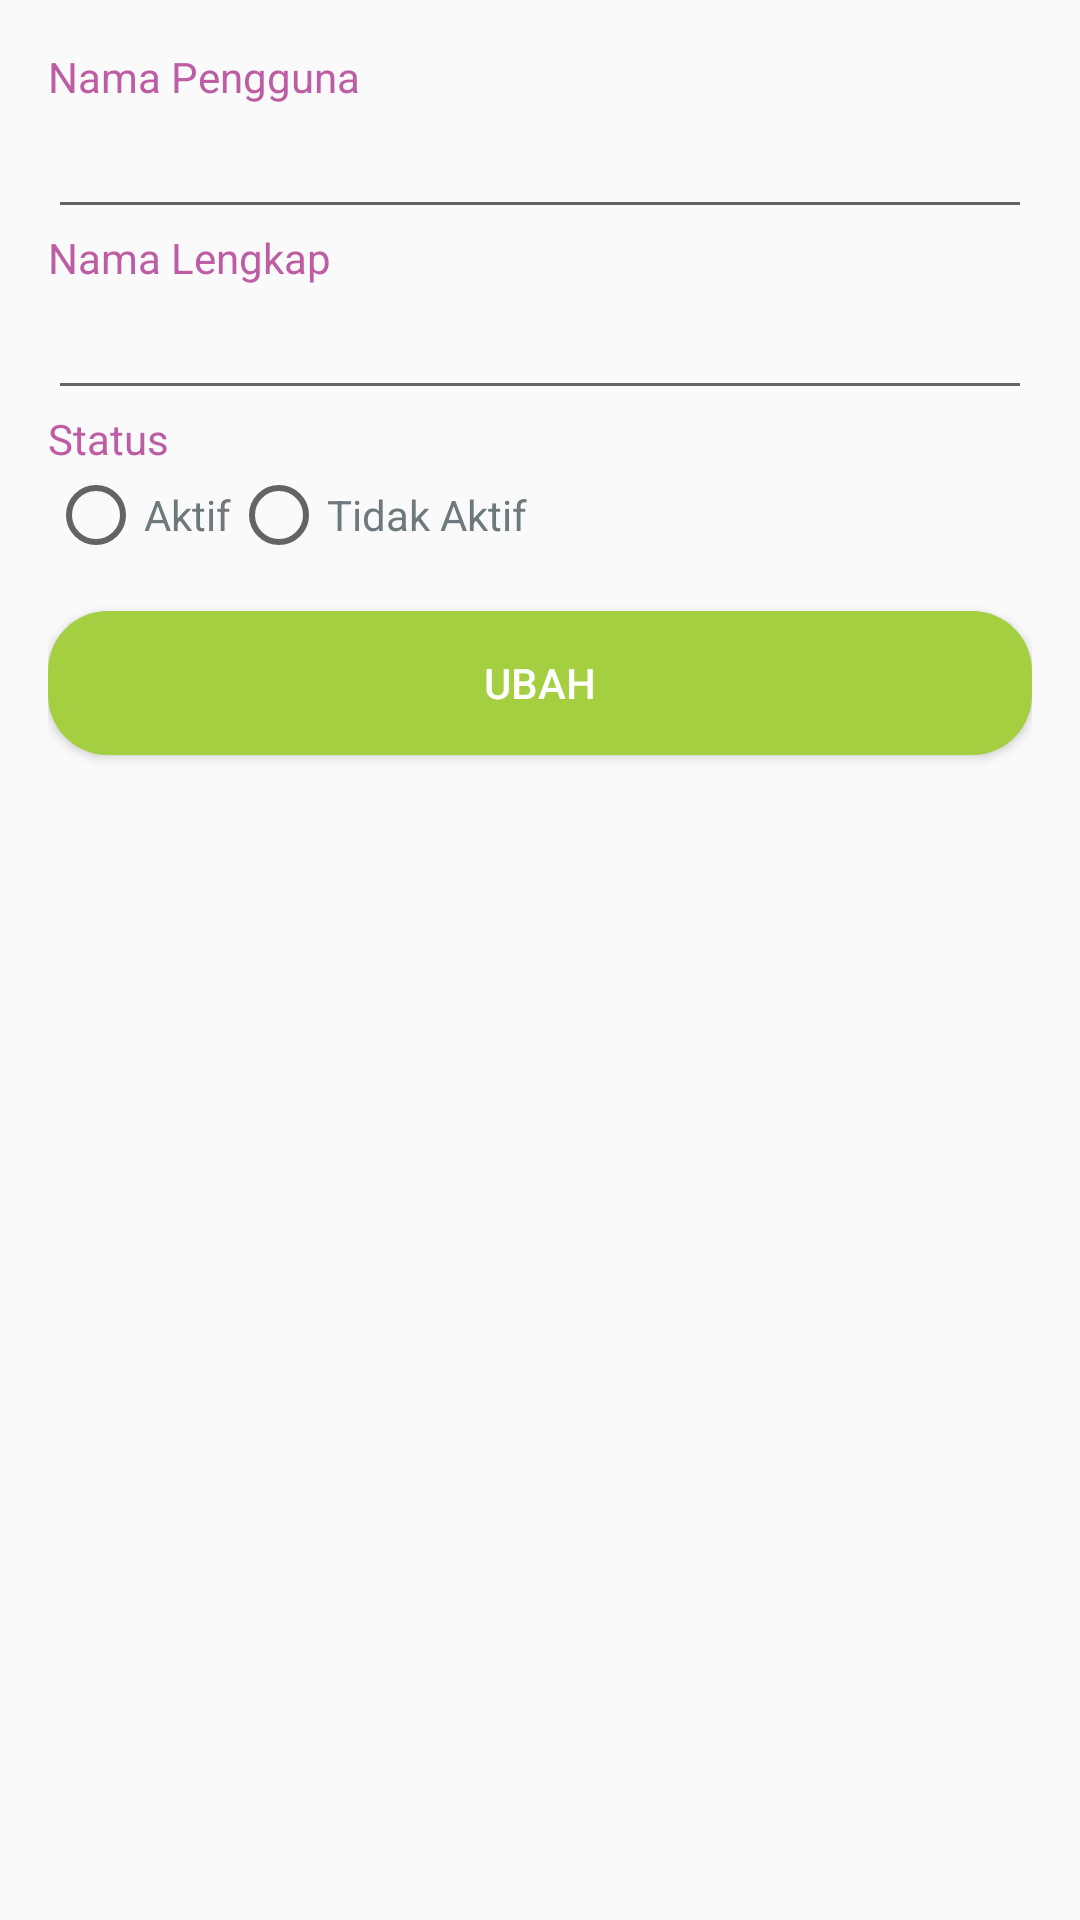

Android layout source for this screen:
<!-- AndroidManifest.xml: application theme AppTheme -->
<!-- res/layout/activity_doctor_update.xml -->
<?xml version="1.0" encoding="utf-8"?>

<ScrollView xmlns:android="http://schemas.android.com/apk/res/android"
    xmlns:tools="http://schemas.android.com/tools"
    android:id="@+id/parentLayout"
    android:layout_width="match_parent"
    android:layout_height="match_parent"
    android:fillViewport="true"
    android:gravity="center"
    android:orientation="vertical"
    android:padding="16dp"
    tools:context="mobile.skripsi.pawsandclaws.activities.DoctorUpdateActivity">

    <RelativeLayout
        android:layout_width="match_parent"
        android:layout_height="wrap_content">

        <TextView
            android:id="@+id/tvUsername"
            android:layout_width="wrap_content"
            android:layout_height="wrap_content"
            android:labelFor="@+id/etUsername"
            android:text="@string/username"
            android:textColor="@color/colorPrimary" />

        <EditText
            android:id="@+id/etUsername"
            android:layout_width="match_parent"
            android:layout_height="wrap_content"
            android:layout_below="@+id/tvUsername"
            android:inputType="text|textPersonName"
            android:maxLines="1"
            android:textColor="@color/colorGray" />

        <TextView
            android:id="@+id/tvFullname"
            android:layout_width="wrap_content"
            android:layout_height="wrap_content"
            android:layout_below="@+id/etUsername"
            android:labelFor="@+id/etFullname"
            android:text="@string/fullname"
            android:textColor="@color/colorPrimary" />

        <EditText
            android:id="@+id/etFullname"
            android:layout_width="match_parent"
            android:layout_height="wrap_content"
            android:layout_below="@+id/tvFullname"
            android:inputType="text|textPersonName"
            android:maxLines="1"
            android:textColor="@color/colorGray" />

        <TextView
            android:id="@+id/tvStatus"
            android:layout_width="wrap_content"
            android:layout_height="wrap_content"
            android:layout_below="@+id/etFullname"
            android:text="@string/status"
            android:textColor="@color/colorPrimary" />

        <RadioGroup
            android:id="@+id/rgStatus"
            android:layout_width="match_parent"
            android:layout_height="wrap_content"
            android:layout_below="@+id/tvStatus"
            android:layout_marginBottom="16dp"
            android:orientation="horizontal">

            <RadioButton
                android:id="@+id/rbActive"
                android:layout_width="wrap_content"
                android:layout_height="wrap_content"
                android:text="@string/active"
                android:textColor="@color/colorGray"
                tools:buttonTint="@color/colorPrimary" />

            <RadioButton
                android:id="@+id/rbNotActive"
                android:layout_width="wrap_content"
                android:layout_height="wrap_content"
                android:text="@string/not_active"
                android:textColor="@color/colorGray"
                tools:buttonTint="@color/colorPrimary" />
        </RadioGroup>

        <Button
            android:id="@+id/bUpdate"
            android:layout_width="match_parent"
            android:layout_height="wrap_content"
            android:layout_below="@+id/rgStatus"
            android:background="@drawable/image_button_green"
            android:paddingLeft="16dp"
            android:paddingRight="16dp"
            android:text="@string/update"
            android:textColor="@color/colorWhite" />
    </RelativeLayout>
</ScrollView>
<!-- resources referenced by this layout -->
<resources>
  <color name="colorGray">#6E797D</color>
  <color name="colorPrimary">#BD5DA4</color>
  <color name="colorWhite">#FFFFFF</color>
  <!-- drawable image_button_green (drawable) -->
  <?xml version="1.0" encoding="utf-8"?>
  
  <shape xmlns:android="http://schemas.android.com/apk/res/android">
      <solid android:color="@color/colorGreen" />
      <corners android:radius="20dp" />
  </shape>
  <string name="active">Aktif</string>
  <string name="fullname">Nama Lengkap</string>
  <string name="not_active">Tidak Aktif</string>
  <string name="status">Status</string>
  <string name="update">Ubah</string>
  <string name="username">Nama Pengguna</string>
  <style name="AppTheme" parent="Theme.AppCompat.Light.DarkActionBar">
          
          <item name="colorPrimary">@color/colorPrimary</item>
          <item name="colorPrimaryDark">@color/colorPrimaryDark</item>
          <item name="colorAccent">@color/colorAccent</item>
      </style>
  <color name="colorGreen">#A4CF41</color>
  <color name="colorPrimaryDark">#BD5DA4</color>
  <color name="colorAccent">#FF4081</color>
</resources>
